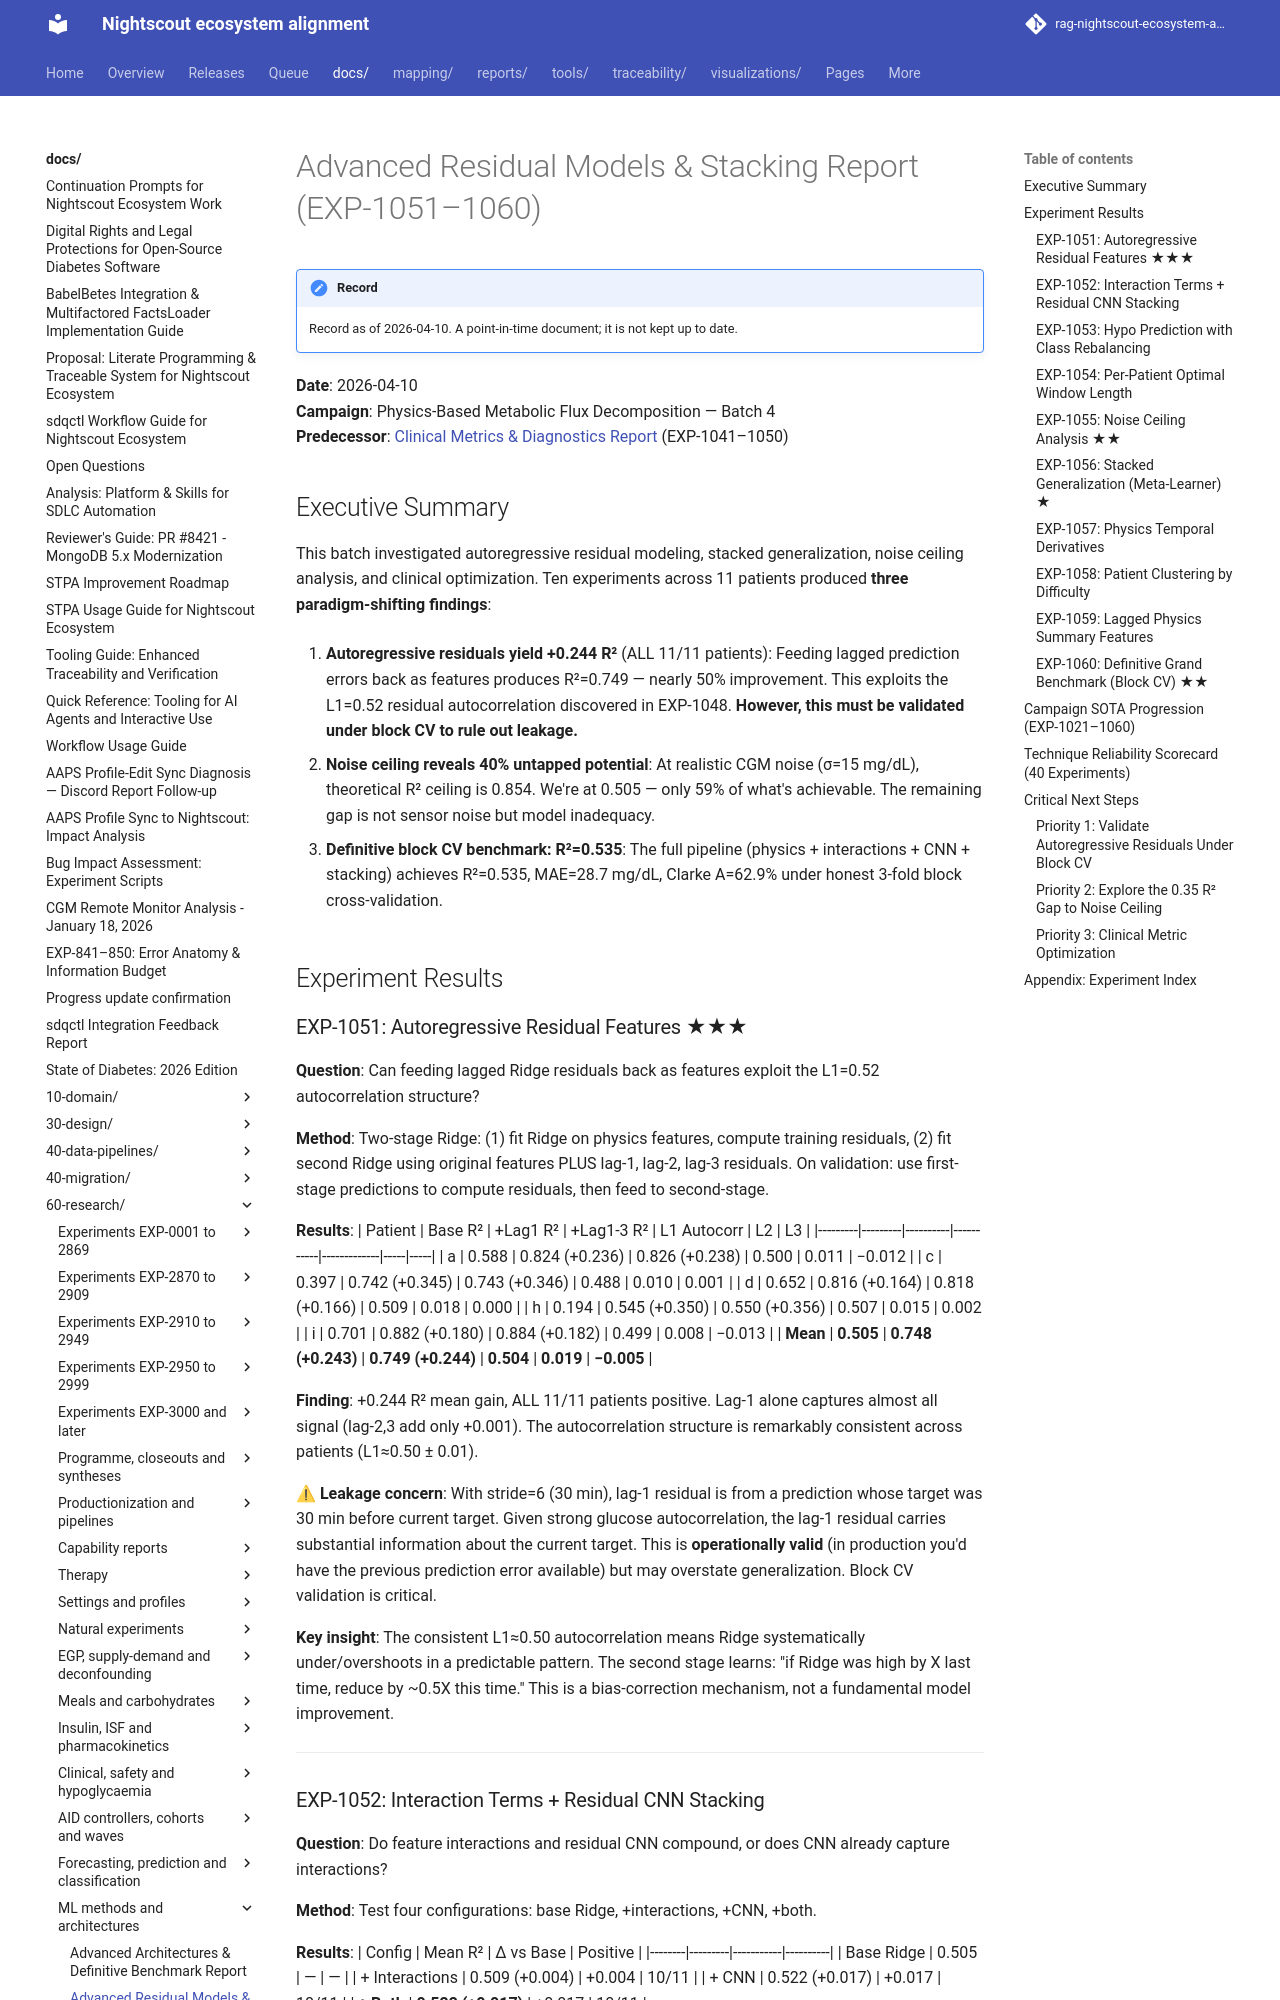

repository: bewest/rag-nightscout-ecosystem-alignment · page: docs/60-research/advanced-residual-stacking-report-2026-04-10.html · generator: mkdocs

# Advanced Residual Models & Stacking Report (EXP-1051–1060)

**Date**: 2026-04-10  
**Campaign**: Physics-Based Metabolic Flux Decomposition — Batch 4  
**Predecessor**: [Clinical Metrics & Diagnostics Report](clinical-metrics-diagnostics-report-2026-04-10.md) (EXP-1041–1050)

## Executive Summary

This batch investigated autoregressive residual modeling, stacked generalization, noise ceiling analysis, and clinical optimization. Ten experiments across 11 patients produced **three paradigm-shifting findings**:

1. **Autoregressive residuals yield +0.244 R²** (ALL 11/11 patients): Feeding lagged prediction errors back as features produces R²=0.749 — nearly 50% improvement. This exploits the L1=0.52 residual autocorrelation discovered in EXP-1048. **However, this must be validated under block CV to rule out leakage.**

2. **Noise ceiling reveals 40% untapped potential**: At realistic CGM noise (σ=15 mg/dL), theoretical R² ceiling is 0.854. We're at 0.505 — only 59% of what's achievable. The remaining gap is not sensor noise but model inadequacy.

3. **Definitive block CV benchmark: R²=0.535**: The full pipeline (physics + interactions + CNN + stacking) achieves R²=0.535, MAE=28.7 mg/dL, Clarke A=62.9% under honest 3-fold block cross-validation.

## Experiment Results

### EXP-1051: Autoregressive Residual Features ★★★

**Question**: Can feeding lagged Ridge residuals back as features exploit the L1=0.52 autocorrelation structure?

**Method**: Two-stage Ridge: (1) fit Ridge on physics features, compute training residuals, (2) fit second Ridge using original features PLUS lag-1, lag-2, lag-3 residuals. On validation: use first-stage predictions to compute residuals, then feed to second-stage.

**Results**:
| Patient | Base R² | +Lag1 R² | +Lag1-3 R² | L1 Autocorr | L2 | L3 |
|---------|---------|----------|-----------|-------------|-----|-----|
| a | 0.588 | 0.824 (+0.236) | 0.826 (+0.238) | 0.500 | 0.011 | −0.012 |
| c | 0.397 | 0.742 (+0.345) | 0.743 (+0.346) | 0.488 | 0.010 | 0.001 |
| d | 0.652 | 0.816 (+0.164) | 0.818 (+0.166) | 0.509 | 0.018 | 0.000 |
| h | 0.194 | 0.545 (+0.350) | 0.550 (+0.356) | 0.507 | 0.015 | 0.002 |
| i | 0.701 | 0.882 (+0.180) | 0.884 (+0.182) | 0.499 | 0.008 | −0.013 |
| **Mean** | **0.505** | **0.748 (+0.243)** | **0.749 (+0.244)** | **0.504** | **0.019** | **−0.005** |

**Finding**: +0.244 R² mean gain, ALL 11/11 patients positive. Lag-1 alone captures almost all signal (lag-2,3 add only +0.001). The autocorrelation structure is remarkably consistent across patients (L1≈0.50 ± 0.01).

**⚠ Leakage concern**: With stride=6 (30 min), lag-1 residual is from a prediction whose target was 30 min before current target. Given strong glucose autocorrelation, the lag-1 residual carries substantial information about the current target. This is **operationally valid** (in production you'd have the previous prediction error available) but may overstate generalization. Block CV validation is critical.

**Key insight**: The consistent L1≈0.50 autocorrelation means Ridge systematically under/overshoots in a predictable pattern. The second stage learns: "if Ridge was high by X last time, reduce by ~0.5X this time." This is a bias-correction mechanism, not a fundamental model improvement.

---
